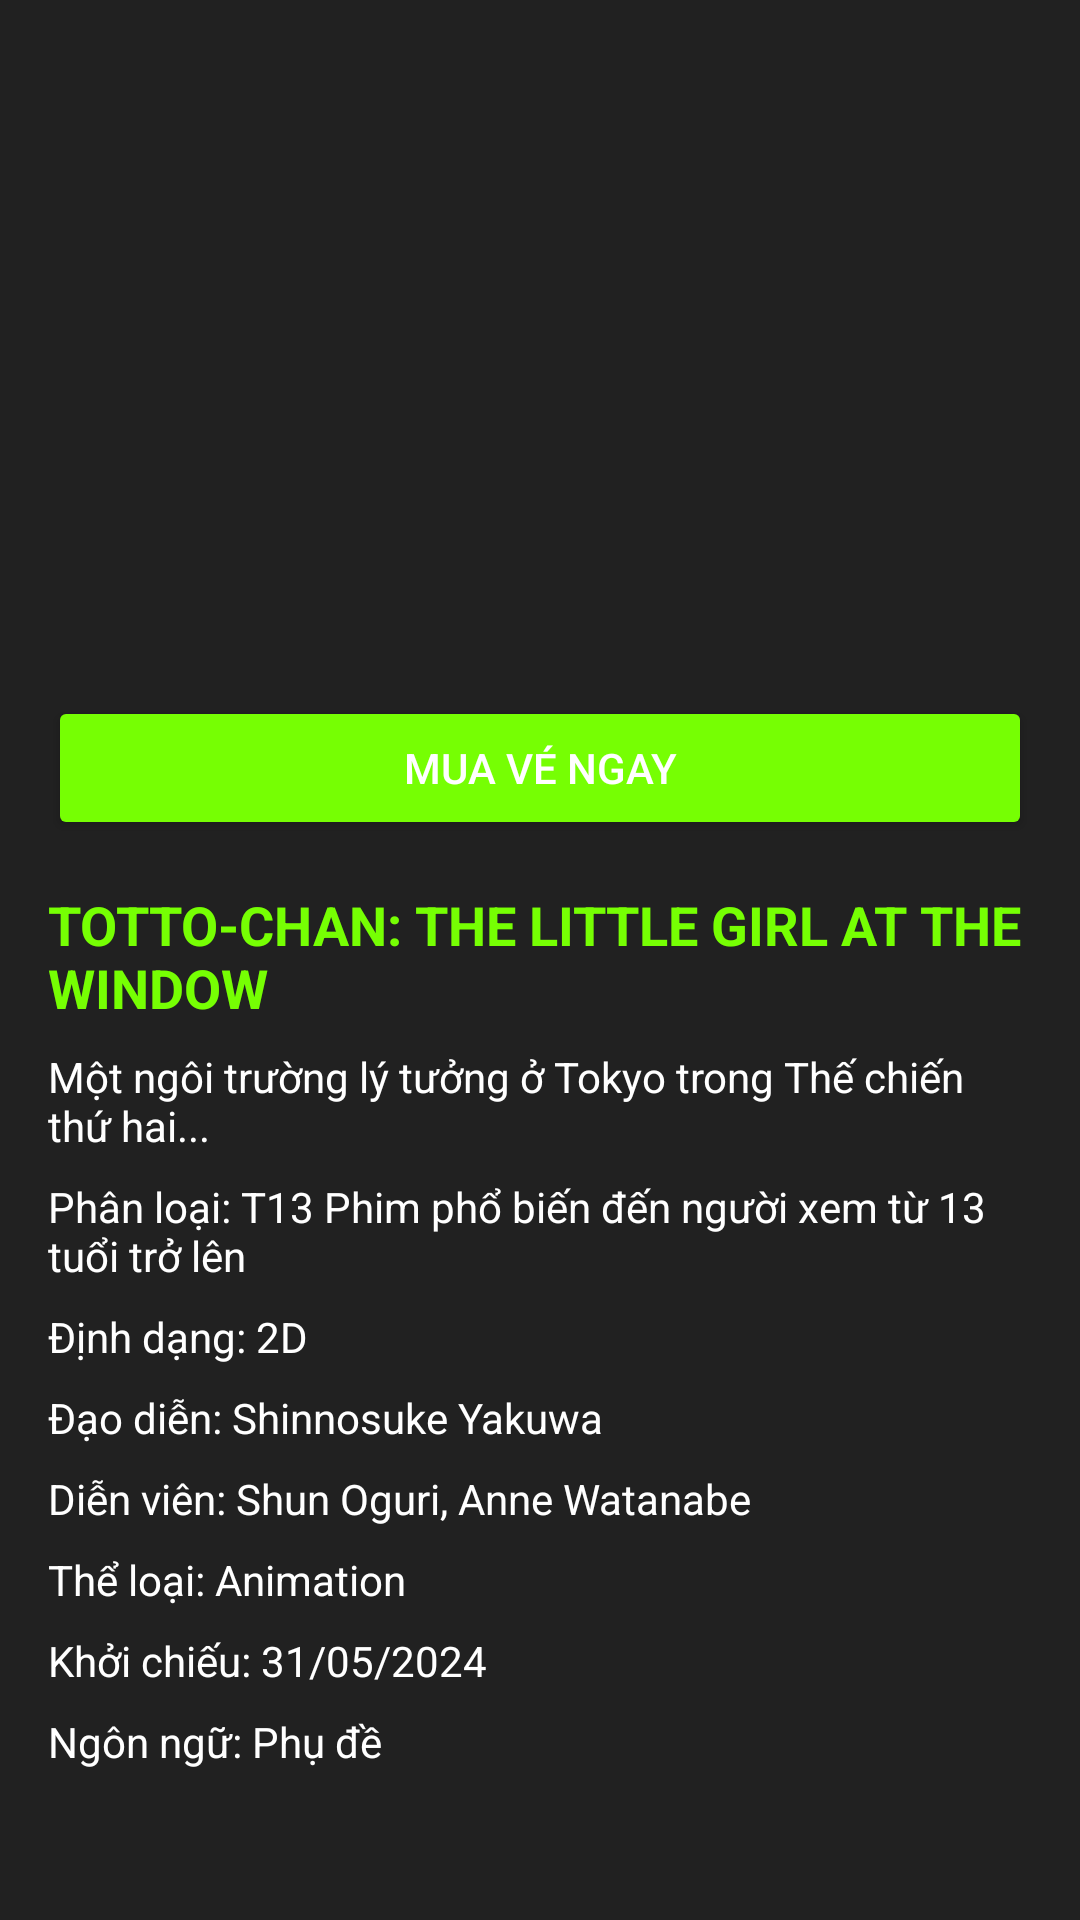

Write the Android layout XML for this screen, with the resource values it uses.
<!-- AndroidManifest.xml: application theme Theme.AppBanVeXemPhim -->
<!-- res/layout/phim_detail.xml -->
<?xml version="1.0" encoding="utf-8"?>
<ScrollView xmlns:android="http://schemas.android.com/apk/res/android"
    android:layout_width="match_parent"
    android:layout_height="match_parent"
    android:background="#212121"
    android:padding="16dp">

    <LinearLayout
        android:layout_width="match_parent"
        android:layout_height="wrap_content"
        android:orientation="vertical">

        
        <ImageView
            android:id="@+id/img_header"
            android:layout_width="match_parent"
            android:layout_height="200dp"
            android:scaleType="centerCrop"
            android:src="@drawable/ic_launcher_background" />

        
        <Button
            android:id="@+id/btn_buy_ticket"
            android:layout_width="match_parent"
            android:layout_height="wrap_content"
            android:layout_marginTop="16dp"
            android:backgroundTint="#76FF03"
            android:text="MUA VÉ NGAY"
            android:textAllCaps="false"
            android:textColor="#ffffff" />

        
        <TextView
            android:id="@+id/txt_title"
            android:layout_width="match_parent"
            android:layout_height="wrap_content"
            android:layout_marginTop="16dp"
            android:text="TOTTO-CHAN: THE LITTLE GIRL AT THE WINDOW"
            android:textColor="#76FF03"
            android:textSize="18sp"
            android:textStyle="bold" />

        
        <TextView
            android:id="@+id/txt_description"
            android:layout_width="match_parent"
            android:layout_height="wrap_content"
            android:layout_marginTop="8dp"
            android:text="Một ngôi trường lý tưởng ở Tokyo trong Thế chiến thứ hai..."
            android:textColor="#ffffff"
            android:textSize="14sp" />

        
        <TextView
            android:id="@+id/txt_classification"
            android:layout_width="match_parent"
            android:layout_height="wrap_content"
            android:layout_marginTop="8dp"
            android:text="Phân loại: T13 Phim phổ biến đến người xem từ 13 tuổi trở lên"
            android:textColor="#ffffff"
            android:textSize="14sp" />

        
        <TextView
            android:id="@+id/txt_format"
            android:layout_width="match_parent"
            android:layout_height="wrap_content"
            android:layout_marginTop="8dp"
            android:text="Định dạng: 2D"
            android:textColor="#ffffff"
            android:textSize="14sp" />

        
        <TextView
            android:id="@+id/txt_director"
            android:layout_width="match_parent"
            android:layout_height="wrap_content"
            android:layout_marginTop="8dp"
            android:text="Đạo diễn: Shinnosuke Yakuwa"
            android:textColor="#ffffff"
            android:textSize="14sp" />

        
        <TextView
            android:id="@+id/txt_cast"
            android:layout_width="match_parent"
            android:layout_height="wrap_content"
            android:layout_marginTop="8dp"
            android:text="Diễn viên: Shun Oguri, Anne Watanabe"
            android:textColor="#ffffff"
            android:textSize="14sp" />

        
        <TextView
            android:id="@+id/txt_genre"
            android:layout_width="match_parent"
            android:layout_height="wrap_content"
            android:layout_marginTop="8dp"
            android:text="Thể loại: Animation"
            android:textColor="#ffffff"
            android:textSize="14sp" />

        
        <TextView
            android:id="@+id/txt_release_date"
            android:layout_width="match_parent"
            android:layout_height="wrap_content"
            android:layout_marginTop="8dp"
            android:text="Khởi chiếu: 31/05/2024"
            android:textColor="#ffffff"
            android:textSize="14sp" />


        
        <TextView
            android:id="@+id/txt_language"
            android:layout_width="match_parent"
            android:layout_height="wrap_content"
            android:layout_marginTop="8dp"
            android:text="Ngôn ngữ: Phụ đề"
            android:textColor="#ffffff"
            android:textSize="14sp" />



    </LinearLayout>
</ScrollView>
<!-- resources referenced by this layout -->
<resources>
  <style name="Theme.AppBanVeXemPhim" parent="Base.Theme.AppBanVeXemPhim" />
  <style name="Base.Theme.AppBanVeXemPhim" parent="Theme.Material3.DayNight.NoActionBar">
          
          
      </style>
</resources>
